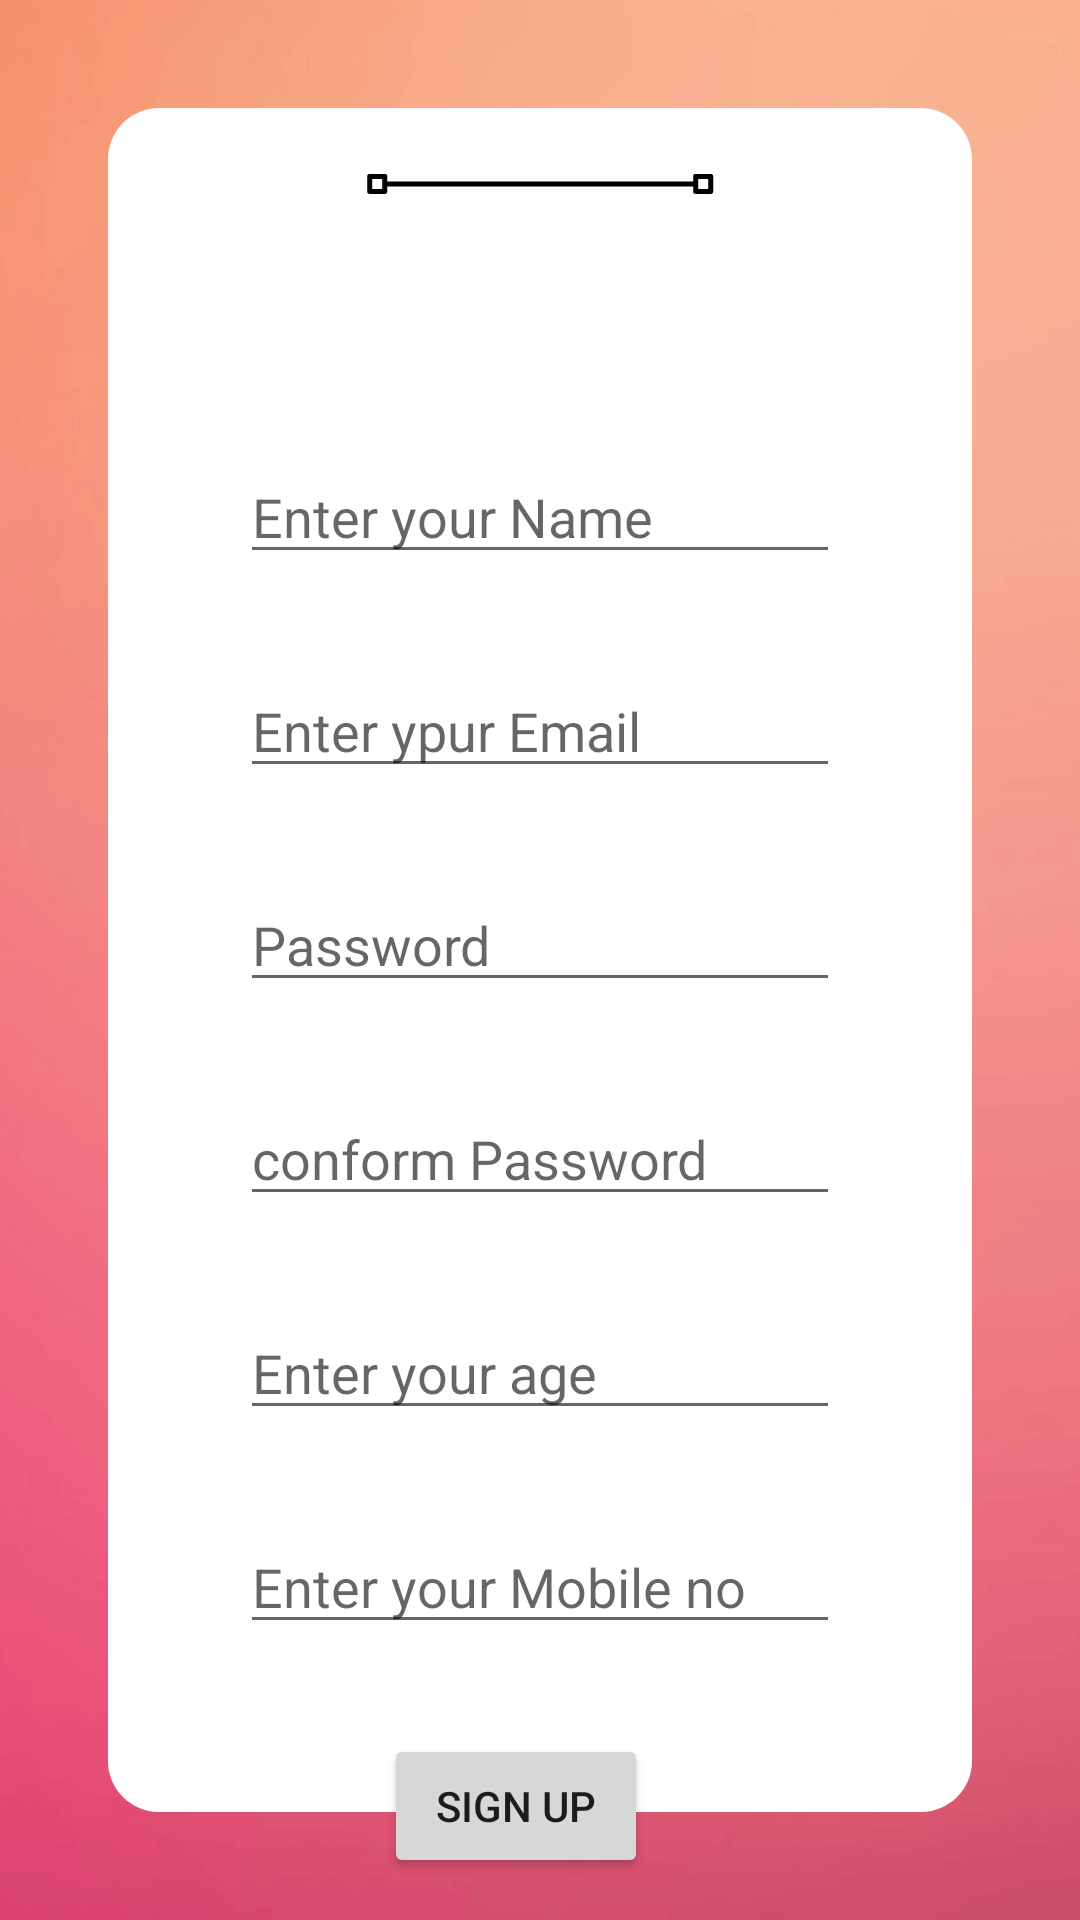

Layout XML and referenced resources for this Android screen:
<!-- AndroidManifest.xml: application theme Theme.AntiNarco -->
<!-- res/layout/activity_reg.xml -->
<?xml version="1.0" encoding="utf-8"?>
<LinearLayout xmlns:android="http://schemas.android.com/apk/res/android"
    xmlns:app="http://schemas.android.com/apk/res-auto"
    xmlns:tools="http://schemas.android.com/tools"
    android:layout_width="match_parent"
    android:layout_height="match_parent"
    android:background="@drawable/ddd"
    android:orientation="vertical"
    tools:context=".register">
    <EditText
        android:id="@+id/username"
        android:layout_width="200dp"
        android:layout_height="wrap_content"

        android:layout_marginTop="150dp"
        android:layout_gravity="center"
        android:ems="10"
        android:hint="Enter your Name"
        android:inputType="text"
        />
    <EditText
        android:id="@+id/editText"
        android:layout_width="200dp"
        android:layout_height="wrap_content"

        android:layout_marginTop="30dp"
        android:layout_gravity="center"
        android:ems="10"
        android:hint="Enter ypur Email"
        android:inputType="textEmailAddress"
        />

    <EditText
        android:id="@+id/editText2"
        android:layout_width="200dp"
        android:layout_height="wrap_content"
        android:layout_marginTop="30dp"
        android:layout_gravity="center"
        android:ems="10"
        android:hint="Password"
        android:inputType="textPassword"
         />

    <EditText
        android:id="@+id/conpass"
        android:layout_width="200dp"
        android:layout_height="wrap_content"
       android:layout_gravity="center"
        android:layout_marginTop="30dp"
        android:ems="10"
        android:hint="conform Password"
        android:inputType="textPassword"
         />

    <EditText
        android:id="@+id/age"
        android:layout_width="200dp"
        android:layout_height="wrap_content"
        android:layout_gravity="center"
        android:layout_marginTop="30dp"
        android:ems="10"
        android:hint="Enter your age"
        android:inputType="text"
        />

    <EditText
        android:id="@+id/phone"
        android:layout_width="200dp"
        android:layout_height="wrap_content"
        android:layout_gravity="center"
        android:layout_marginTop="30dp"
        android:ems="10"
        android:hint="Enter your Mobile no"
        android:inputType="number"
        />




    <Button
        android:id="@+id/button2"
        android:layout_width="wrap_content"
        android:layout_height="wrap_content"
        android:layout_gravity="center"
        android:layout_marginTop="30dp"
        android:layout_marginEnd="8dp"
        android:layout_marginBottom="8dp"
        android:text="Sign Up"

        />
    <TextView
        android:id="@+id/textView"
        android:layout_width="wrap_content"
        android:layout_height="wrap_content"
        android:layout_marginTop="10dp"
        android:layout_gravity="center"

        android:text="Already have an account? Sign in here"
        />

</LinearLayout>
<!-- resources referenced by this layout -->
<resources>
  <!-- drawable ddd: png bitmap (drawable-v24, 26767 bytes) -->
  <style name="Theme.AntiNarco" parent="Theme.MaterialComponents.DayNight.DarkActionBar">
          
          <item name="colorPrimary">@color/purple_500</item>
          <item name="colorPrimaryVariant">@color/purple_700</item>
          <item name="colorOnPrimary">@color/white</item>
          
          <item name="colorSecondary">@color/teal_200</item>
          <item name="colorSecondaryVariant">@color/teal_700</item>
          <item name="colorOnSecondary">@color/black</item>
          
          <item name="android:statusBarColor" tools:targetApi="l">?attr/colorPrimaryVariant</item>
          
      </style>
  <color name="purple_500">#FF6200EE</color>
  <color name="purple_700">#FF3700B3</color>
  <color name="white">#FFFFFFFF</color>
  <color name="teal_200">#FF03DAC5</color>
  <color name="teal_700">#FF018786</color>
  <color name="black">#FF000000</color>
</resources>
